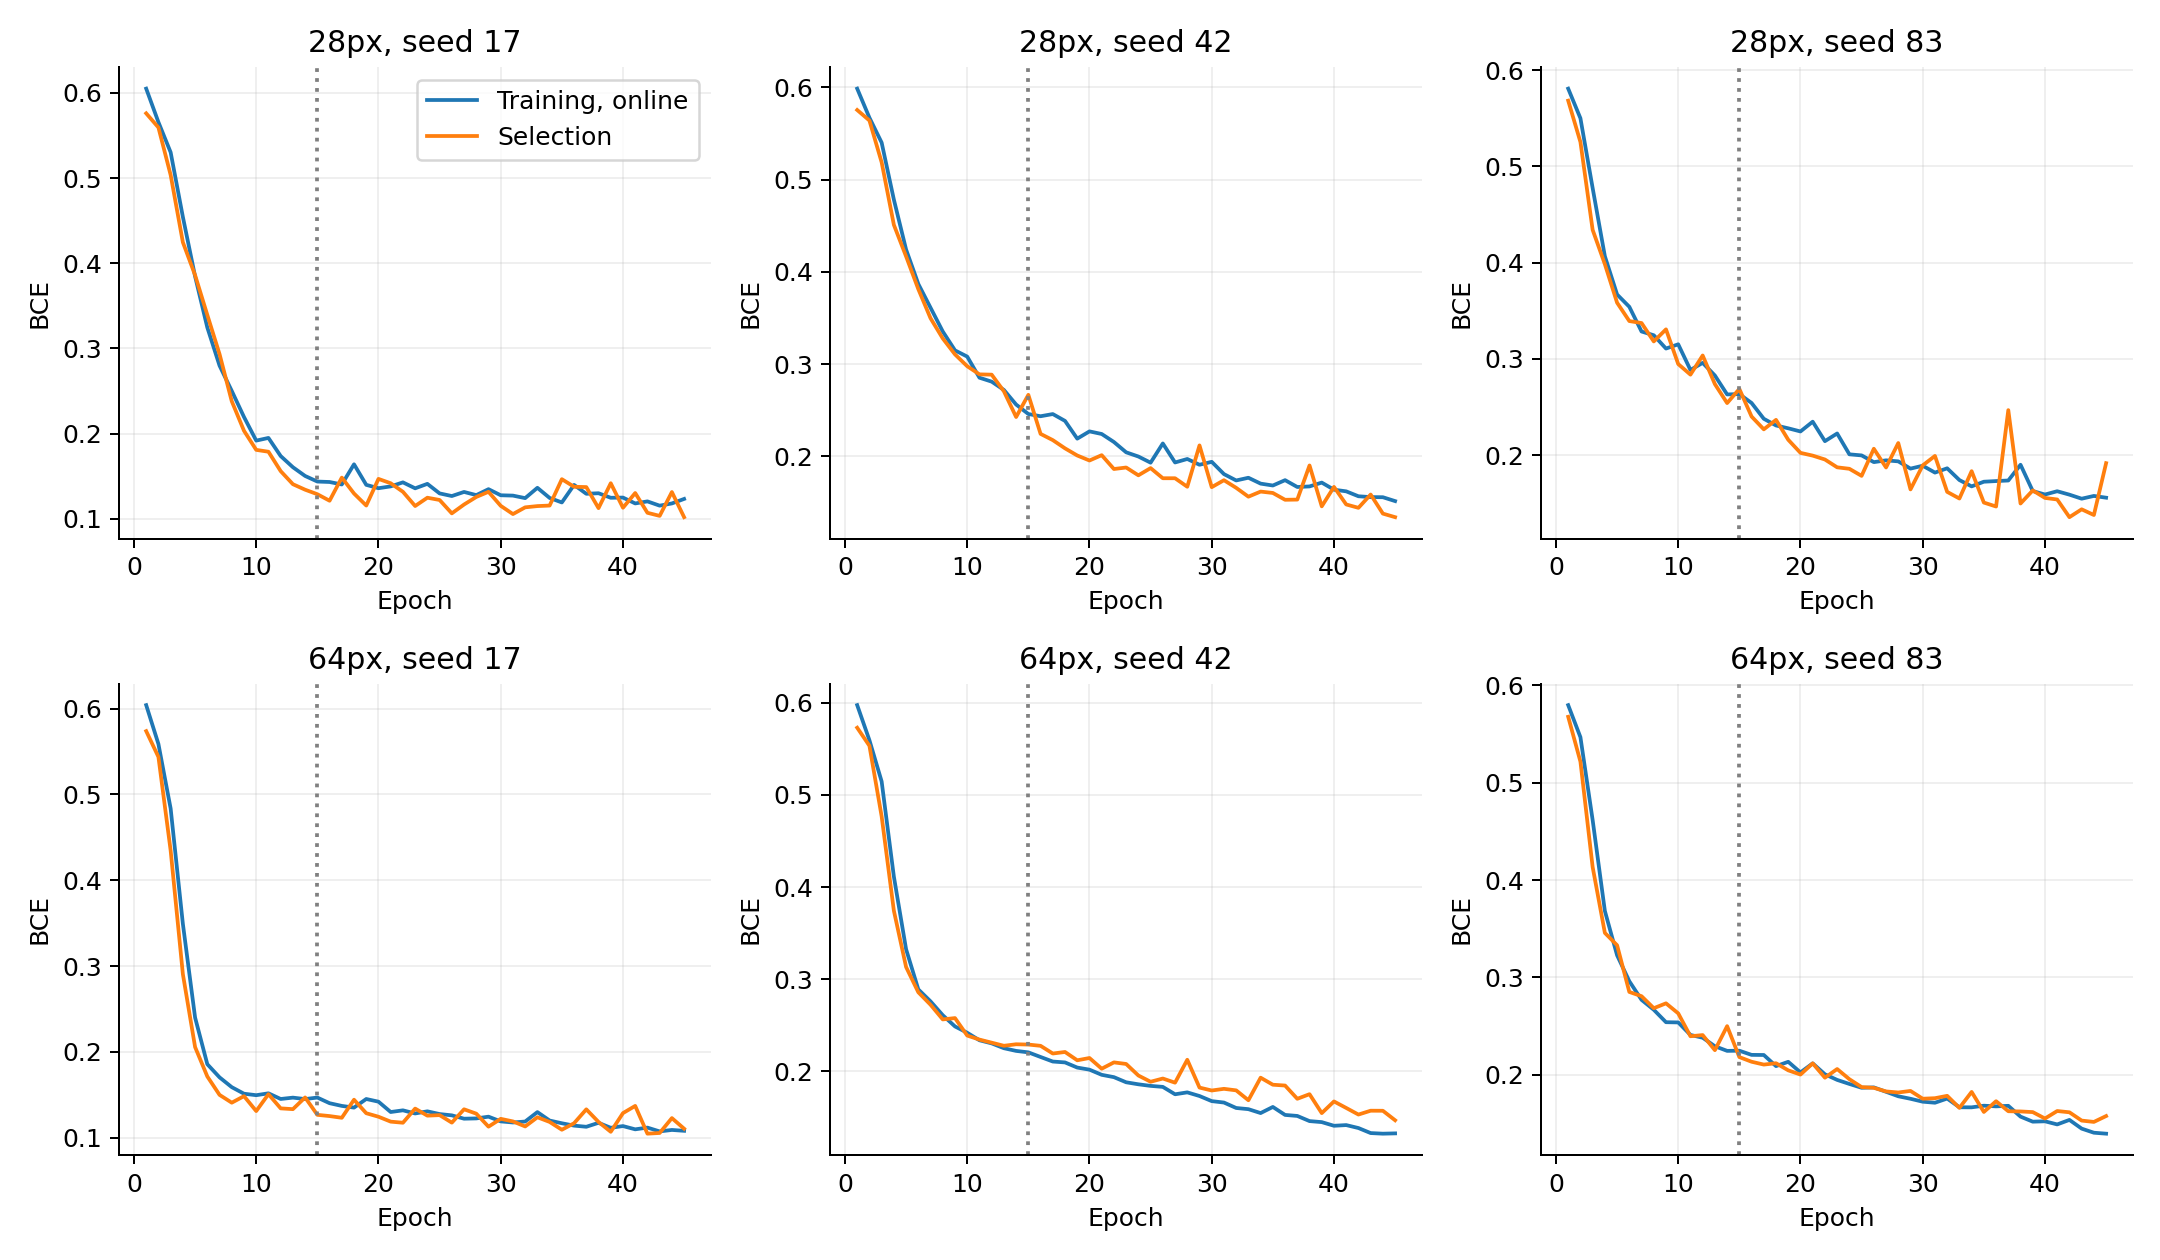

The table this chart was drawn from, first rows:
resolution, seed, epoch, training_online_bce, selection_bce
28, 17, 1, 0.6049, 0.5759
28, 17, 2, 0.5656, 0.5593
28, 17, 3, 0.5301, 0.5035
28, 17, 4, 0.4544, 0.4246
28, 17, 5, 0.3846, 0.386
28, 17, 6, 0.3246, 0.3393
28, 17, 7, 0.2799, 0.2934
28, 17, 8, 0.2502, 0.2381
28, 17, 9, 0.2196, 0.2034
28, 17, 10, 0.1919, 0.181
28, 17, 11, 0.1951, 0.1789
28, 17, 12, 0.1738, 0.1561
28, 17, 13, 0.1607, 0.1408
28, 17, 14, 0.1504, 0.1343
28, 17, 15, 0.1439, 0.129
28, 17, 16, 0.1434, 0.1214
28, 17, 17, 0.1404, 0.1485
28, 17, 18, 0.1641, 0.1298
28, 17, 19, 0.14, 0.1157
28, 17, 20, 0.1361, 0.147
28, 17, 21, 0.1382, 0.1419
28, 17, 22, 0.1429, 0.1318
28, 17, 23, 0.1359, 0.1152
28, 17, 24, 0.1412, 0.1249
28, 17, 25, 0.13, 0.1223
28, 17, 26, 0.1269, 0.1066
28, 17, 27, 0.1317, 0.1169
28, 17, 28, 0.128, 0.1258
28, 17, 29, 0.1349, 0.1318
28, 17, 30, 0.1278, 0.1154
28, 17, 31, 0.1274, 0.1057
28, 17, 32, 0.1244, 0.1136
28, 17, 33, 0.1366, 0.1151
28, 17, 34, 0.1246, 0.1157
28, 17, 35, 0.1193, 0.1466
28, 17, 36, 0.1399, 0.1377
28, 17, 37, 0.1295, 0.1374
28, 17, 38, 0.1302, 0.1127
28, 17, 39, 0.1248, 0.1419
28, 17, 40, 0.1251, 0.1131
28, 17, 41, 0.1182, 0.1304
28, 17, 42, 0.1206, 0.1072
28, 17, 43, 0.1156, 0.1036
28, 17, 44, 0.1182, 0.1315
28, 17, 45, 0.1235, 0.1021
28, 42, 1, 0.5986, 0.5755
28, 42, 2, 0.5671, 0.5641
28, 42, 3, 0.5401, 0.5187
28, 42, 4, 0.4783, 0.4509
28, 42, 5, 0.4241, 0.4167
28, 42, 6, 0.3868, 0.3812
28, 42, 7, 0.361, 0.3496
28, 42, 8, 0.3353, 0.3277
28, 42, 9, 0.3148, 0.3105
28, 42, 10, 0.3081, 0.2976
28, 42, 11, 0.2852, 0.2888
28, 42, 12, 0.2809, 0.2885
28, 42, 13, 0.2719, 0.2704
28, 42, 14, 0.2561, 0.2425
28, 42, 15, 0.2458, 0.2666
... 210 more rows
